2-way image classification set "car orientation data" from GitHub (MiguelCan13/TAMU-HACK-2026); label vocabulary: left, right.

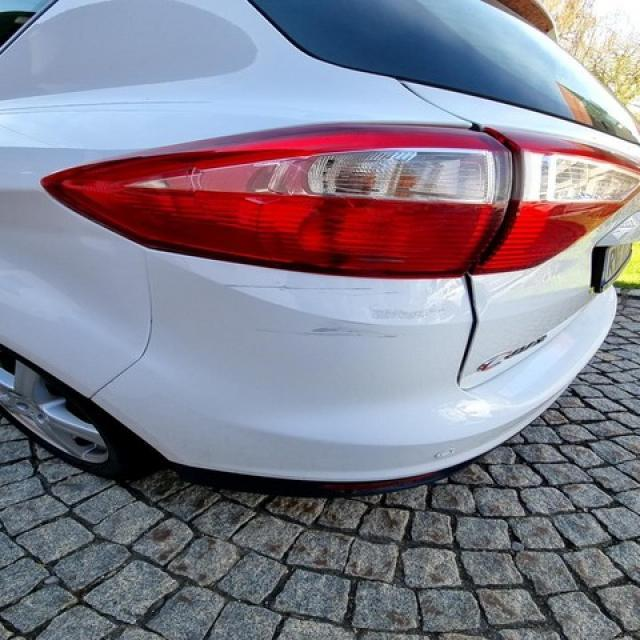
Label: left

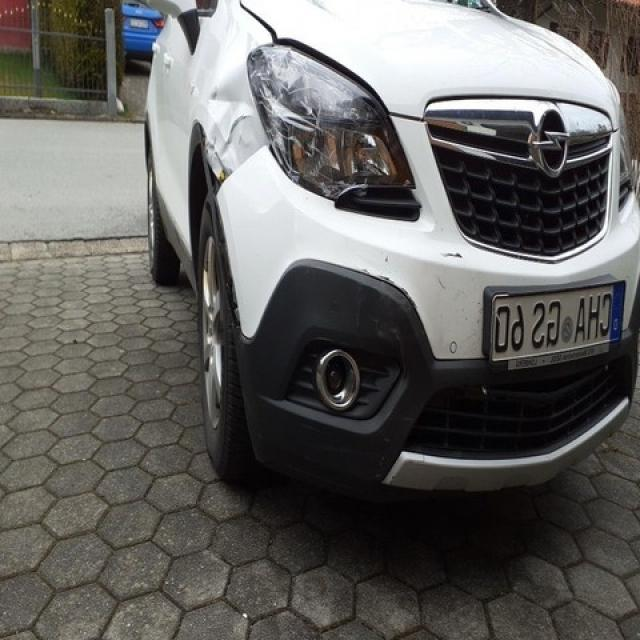
Label: right

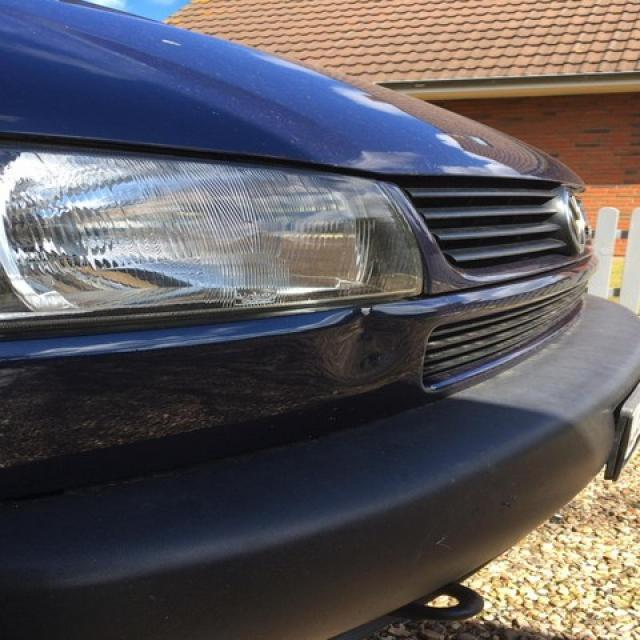
Label: right

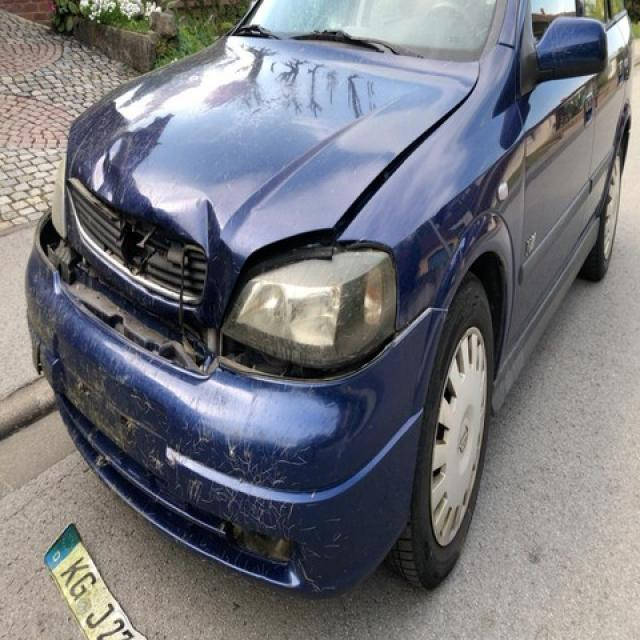
Label: left

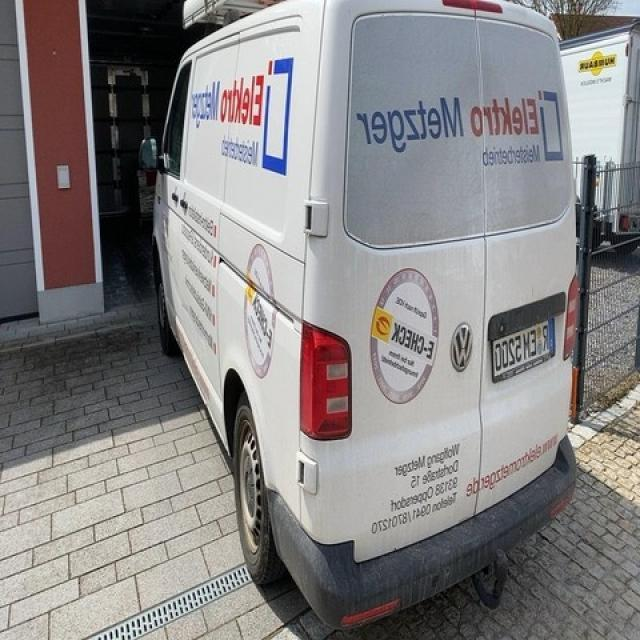
Label: left

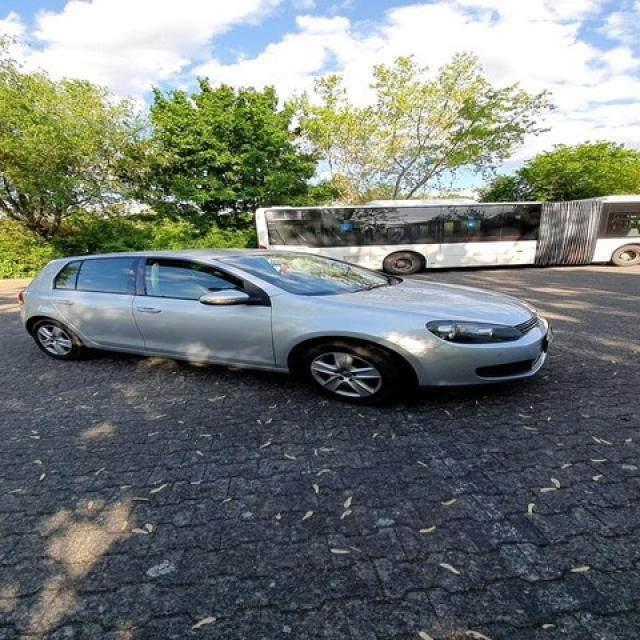
Label: right
